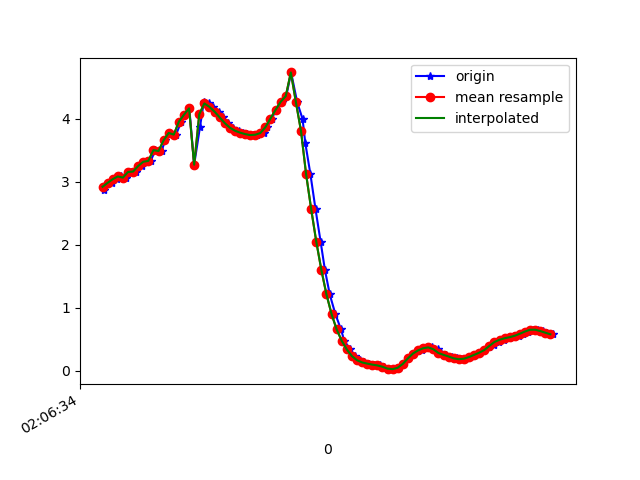

The data file committed next to this chart (first rows):
1617847594787, 543238346577810, 2.876331, -4.4110823, 8.264931
1617847594798, 543238365808580, 2.967, -4.525, 8.171
1617847594818, 543238385039350, 2.984, -4.516, 8.17
1617847594838, 543238404270120, 3.042, -4.701, 8.043
1617847594854, 543238423500890, 3.085, -4.677, 8.04
1617847594874, 543238442731660, 3.067, -4.755, 8.002
1617847594892, 543238461962430, 3.156, -4.749, 7.97
1617847594912, 543238481193200, 3.163, -4.722, 7.984
1617847594936, 543238500423970, 3.251, -4.875, 7.855
1617847594949, 543238519654740, 3.318, -4.815, 7.865
1617847594969, 543238538885510, 3.333, -4.831, 7.849
1617847594988, 543238558116280, 3.503, -4.878, 7.745
1617847595012, 543238577347050, 3.488, -4.847, 7.771
1617847595026, 543238596577820, 3.66, -4.958, 7.62
1617847595045, 543238615808590, 3.776, -4.914, 7.592
1617847595069, 543238635039360, 3.749, -4.918, 7.602
1617847595089, 543238654270130, 3.955, -4.961, 7.469
1617847595102, 543238673500900, 4.065, -4.896, 7.453
1617847595121, 543238692731670, 4.166, -4.912, 7.386
1617847595140, 543238711962440, 3.271, -4.749, 7.924
1617847595163, 543238731193210, 3.874, -4.869, 7.572
1617847595178, 543238750423980, 4.267, -4.954, 7.3
1617847595197, 543238769654750, 4.244, -5.009, 7.276
1617847595216, 543238788885520, 4.19, -5.113, 7.235
1617847595238, 543238808116290, 4.114, -5.243, 7.185
1617847595255, 543238827347060, 4.024, -5.355, 7.154
1617847595273, 543238846577830, 3.933, -5.415, 7.159
1617847595293, 543238865808600, 3.86, -5.442, 7.178
1617847595318, 543238885039370, 3.812, -5.458, 7.192
1617847595330, 543238904270140, 3.781, -5.448, 7.216
1617847595349, 543238923500910, 3.758, -5.378, 7.28
1617847595370, 543238942731680, 3.742, -5.251, 7.38
1617847595387, 543238961962450, 3.748, -5.159, 7.442
1617847595413, 543238981193220, 3.774, -5.235, 7.376
1617847595427, 543239000423990, 3.867, -5.51, 7.122
1617847595445, 543239019654760, 4.005, -5.87, 6.748
1617847595463, 543239038885530, 4.142, -6.243, 6.317
1617847595485, 543239058116300, 4.27, -6.668, 5.774
1617847595502, 543239077347070, 4.36, -7.18, 5.047
1617847595521, 543239096577840, 4.736, -7.662, 3.861
1617847595545, 543239115808610, 4.261, -8.342, 2.881
1617847595566, 543239135039380, 3.998, -8.843, 1.36
1617847595577, 543239154270150, 3.611, -9.105, -0.3188
1617847595597, 543239173500920, 3.119, -9.104, -1.85
1617847595617, 543239192731690, 2.564, -9.016, -2.86
1617847595637, 543239211962460, 2.049, -8.976, -3.359
1617847595654, 543239231193230, 1.599, -9.018, -3.486
1617847595673, 543239250424000, 1.211, -9.103, -3.423
1617847595695, 543239269654770, 0.8999, -9.164, -3.354
1617847595717, 543239288885540, 0.6569, -9.178, -3.372
1617847595730, 543239308116310, 0.4759, -9.167, -3.431
1617847595753, 543239327347080, 0.338, -9.172, -3.434
1617847595771, 543239346577850, 0.2323, -9.203, -3.36
1617847595792, 543239365808620, 0.1673, -9.244, -3.25
1617847595809, 543239385039390, 0.1326, -9.281, -3.145
1617847595828, 543239404270160, 0.1138, -9.306, -3.07
1617847595847, 543239423500930, 0.09784, -9.328, -3.004
1617847595869, 543239442731700, 0.08474, -9.351, -2.933
1617847595885, 543239461962470, 0.06368, -9.382, -2.83
1617847595901, 543239481193240, 0.03401, -9.438, -2.638
1617847595927, 543239500424010, 0.02554, -9.516, -2.341
... 33 more rows
